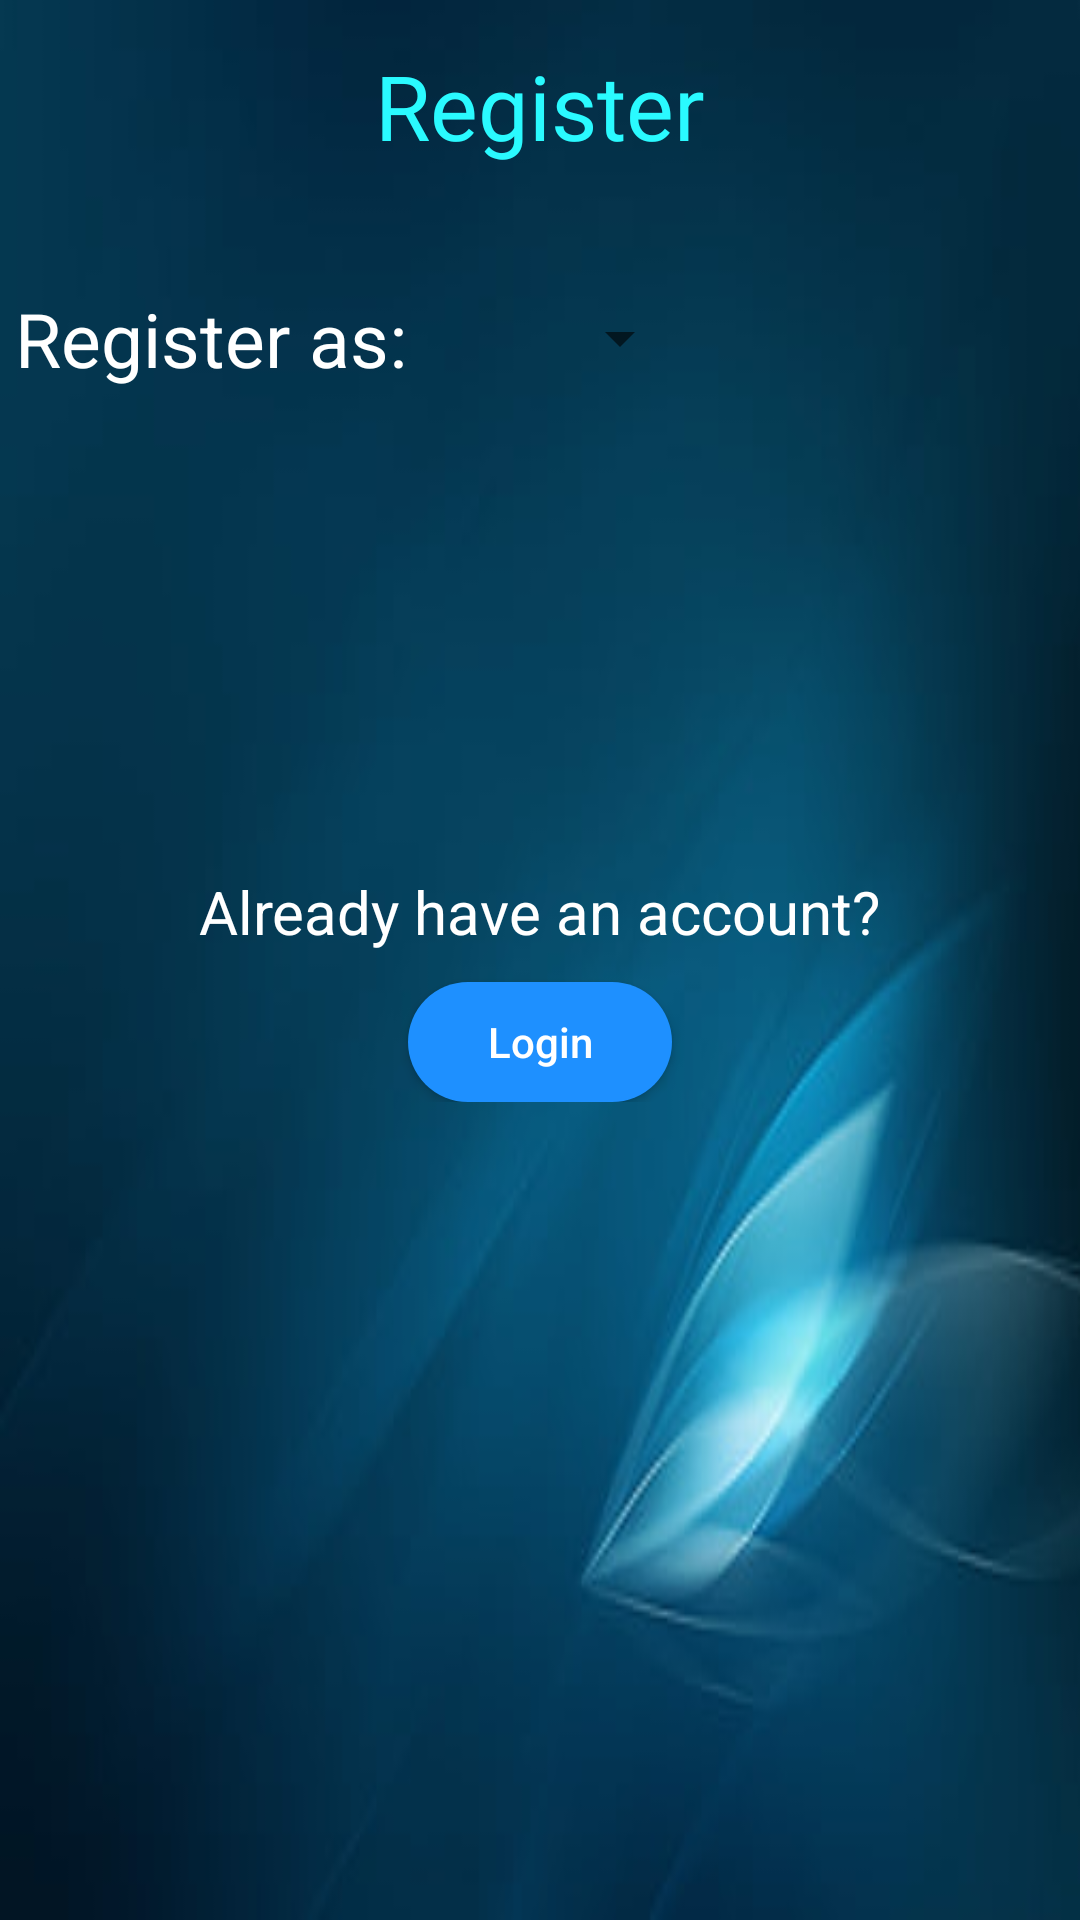

Write the Android layout XML for this screen, with the resource values it uses.
<!-- AndroidManifest.xml: application theme Theme.CommunityPortal -->
<!-- res/layout/activity_main.xml -->
<?xml version="1.0" encoding="utf-8"?>
<RelativeLayout xmlns:android="http://schemas.android.com/apk/res/android"
    xmlns:app="http://schemas.android.com/apk/res-auto"
    xmlns:tools="http://schemas.android.com/tools"
    android:layout_width="match_parent"
    android:layout_height="match_parent"
    android:background="@drawable/blue1"
    tools:context=".MainActivity">


    <TextView
        android:id="@+id/textview1"
        android:layout_width="match_parent"
        android:layout_height="wrap_content"
        android:layout_marginTop="15dp"
        android:fontFamily="@font/aclonica"
        android:gravity="center"
        android:text="Register"
        android:textColor="@color/Random"
        android:textSize="30sp" />

    

    <LinearLayout
        android:id="@+id/registerLL"
        android:layout_width="match_parent"
        android:layout_height="wrap_content"
        android:layout_below="@+id/textview1"
        android:layout_marginTop="30dp"
        android:orientation="horizontal"
        android:padding="5dp">

        <TextView
            android:layout_width="wrap_content"
            android:layout_height="wrap_content"
            android:layout_gravity="center"
            android:text="Register as:"
            android:textColor="@color/white"
            android:textSize="25sp" />

        <TextView
            android:id="@+id/selectedText"
            android:layout_width="wrap_content"
            android:layout_height="wrap_content"
            android:layout_gravity="center"
            android:layout_marginStart="5dp"
            android:background="@color/white"
            android:padding="1dp"
            android:textColor="@color/black"
            android:textSize="22sp"
            android:visibility="gone" />

        <androidx.cardview.widget.CardView
            android:id="@+id/ok"
            android:layout_width="30dp"
            android:layout_height="30dp"
            android:layout_gravity="center"
            android:layout_marginStart="5dp"
            android:backgroundTint="@color/DodgerBlue"
            android:visibility="gone"
            app:cardCornerRadius="50dp">

            <TextView
                android:layout_width="match_parent"
                android:layout_height="match_parent"
                android:layout_gravity="fill_horizontal"
                android:text="OK"
                android:textColor="@color/white"
                android:textSize="18sp" />
        </androidx.cardview.widget.CardView>


        <Spinner
            android:id="@+id/register"
            android:layout_width="45dp"
            android:layout_height="45dp"
            android:layout_gravity="center"
            android:layout_marginStart="50dp" />
    </LinearLayout>

    <LinearLayout
        android:id="@+id/linear"
        android:layout_width="match_parent"
        android:layout_height="wrap_content"
        android:layout_below="@+id/registerLL"
        android:layout_marginTop="150dp"
        android:orientation="vertical">

        <TextView
            android:id="@+id/textview5"
            android:layout_width="wrap_content"
            android:layout_height="wrap_content"
            android:layout_gravity="center"
            android:text="Already have an account?"
            android:textColor="@color/white"
            android:textSize="20sp" />

        <Button
            android:id="@+id/button1"
            android:layout_width="wrap_content"
            android:layout_height="40dp"
            android:layout_gravity="center"
            android:layout_marginTop="10dp"
            android:background="@drawable/button"
            android:text="Login"
            android:textAllCaps="false"
            android:textColor="@color/white"
            app:backgroundTint="@null" />

    </LinearLayout>


</RelativeLayout>
<!-- resources referenced by this layout -->
<resources>
  <color name="CadetBlue">#5F9EA0</color>
  <color name="DodgerBlue">#1E90FF</color>
  <color name="Random">#2afaff</color>
  <color name="black">#FF000000</color>
  <color name="white">#FFFFFFFF</color>
  <!-- drawable blue1: jpg bitmap (drawable, 8810 bytes) -->
  <!-- drawable button (drawable) -->
  <?xml version="1.0" encoding="utf-8"?>
  <shape xmlns:android="http://schemas.android.com/apk/res/android">
      <solid android:color="@color/DodgerBlue" />
      <corners android:radius="40dp" />
  
  </shape>
  <style name="Theme.CommunityPortal" parent="Theme.MaterialComponents.DayNight.NoActionBar">
          
          <item name="colorPrimary">@color/DodgerBlue</item>
          <item name="colorPrimaryVariant">@color/DodgerBlue</item>
          <item name="colorOnPrimary">@color/white</item>
          
          <item name="colorSecondary">@color/teal_200</item>
          <item name="colorSecondaryVariant">@color/teal_700</item>
          <item name="colorOnSecondary">@color/black</item>
          
          <item name="android:statusBarColor" tools:targetApi="l">?attr/colorPrimaryVariant</item>
          
      </style>
  <color name="teal_200">#FF03DAC5</color>
  <color name="teal_700">#FF018786</color>
</resources>
